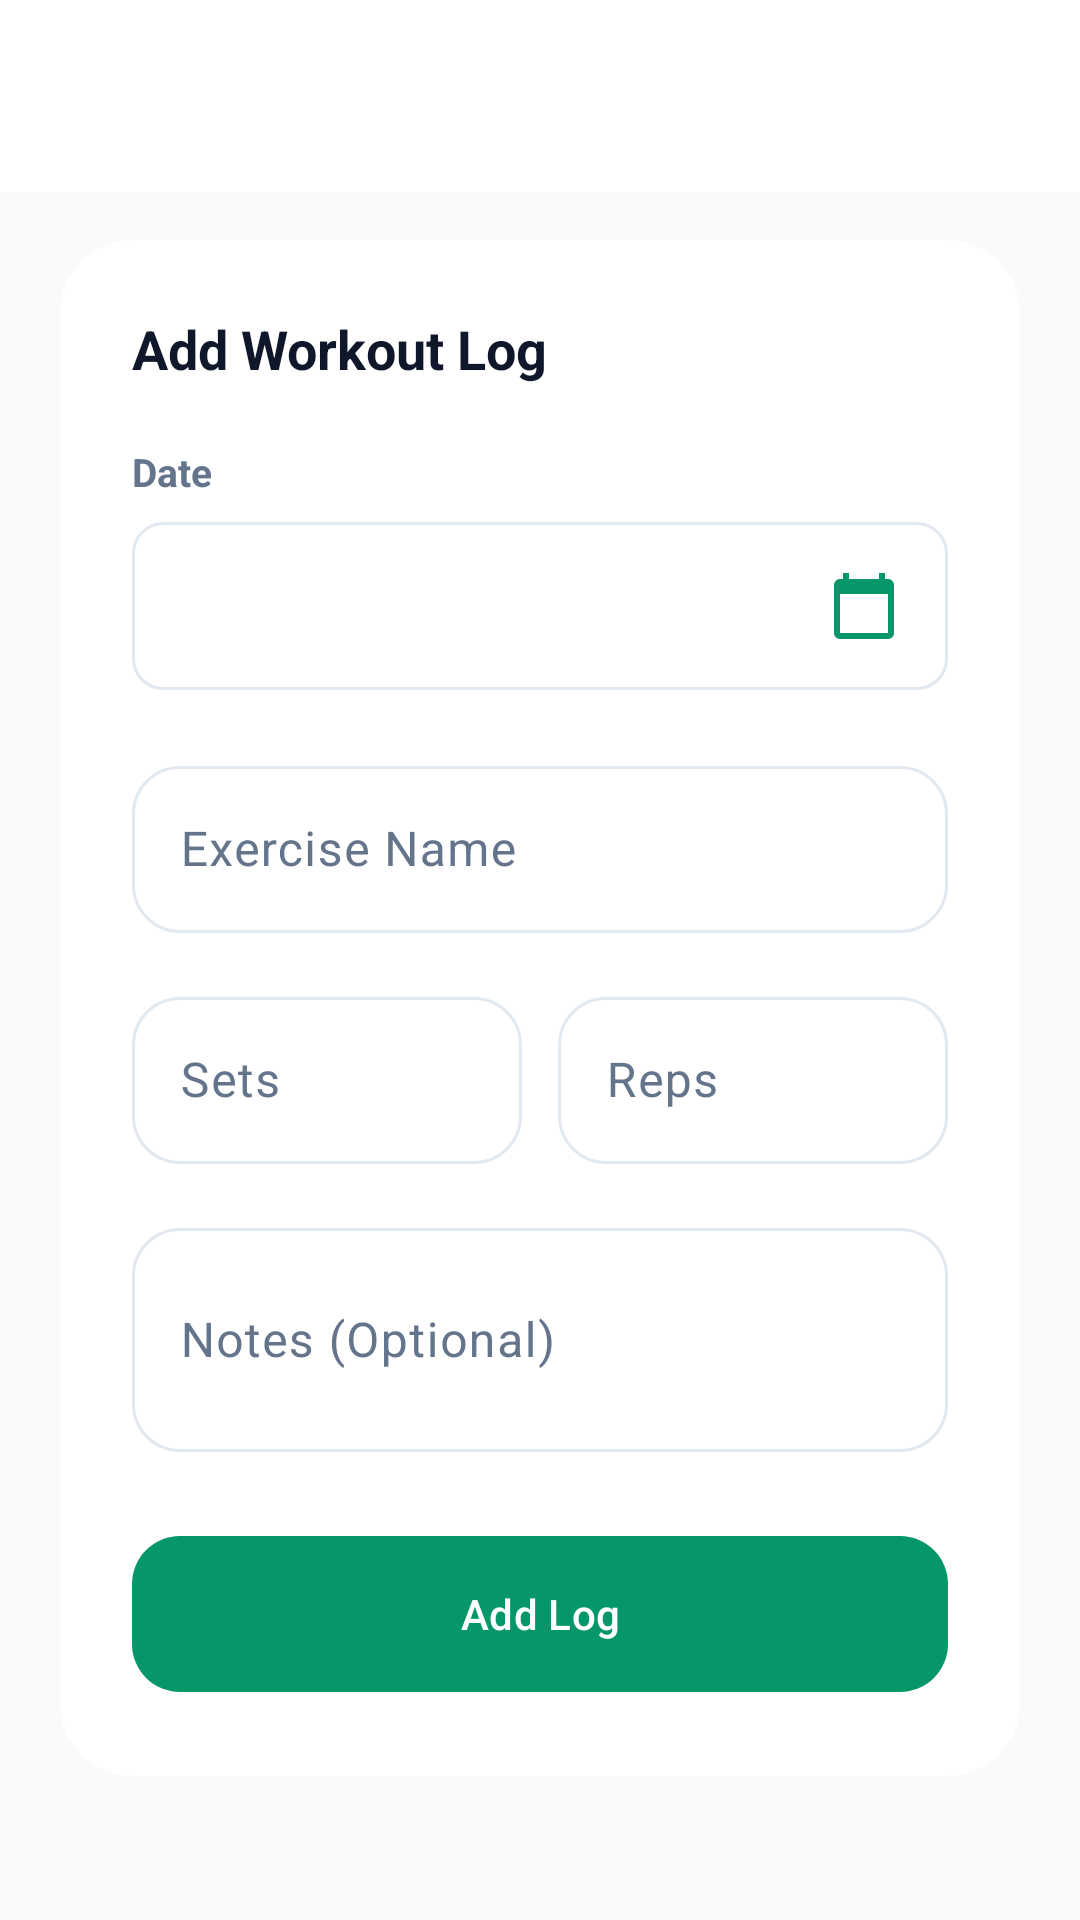

Reconstruct the res/layout file that produces this screen, plus the resources it refers to.
<!-- AndroidManifest.xml: application theme Theme.FitGrid -->
<!-- res/layout/activity_workout_log.xml -->
<?xml version="1.0" encoding="utf-8"?>
<LinearLayout
    xmlns:android="http://schemas.android.com/apk/res/android"
    xmlns:app="http://schemas.android.com/apk/res-auto"
    android:layout_width="match_parent"
    android:layout_height="match_parent"
    android:orientation="vertical"
    android:background="?android:attr/colorBackground">

    <androidx.appcompat.widget.Toolbar
        android:id="@+id/toolbar"
        android:layout_width="match_parent"
        android:layout_height="?attr/actionBarSize"
        android:background="?attr/colorSurface"
        app:titleTextColor="?attr/colorOnSurface"
        app:elevation="0dp" />

    <androidx.core.widget.NestedScrollView
        android:layout_width="match_parent"
        android:layout_height="match_parent"
        android:clipToPadding="false"
        android:paddingBottom="24dp">

        <LinearLayout
            android:layout_width="match_parent"
            android:layout_height="wrap_content"
            android:orientation="vertical"
            android:paddingHorizontal="20dp"
            android:paddingTop="16dp">

            <com.google.android.material.card.MaterialCardView
                android:layout_width="match_parent"
                android:layout_height="wrap_content"
                android:layout_marginBottom="24dp"
                app:cardCornerRadius="24dp"
                app:strokeWidth="0dp"
                app:cardElevation="0dp"
                app:cardBackgroundColor="?attr/colorSurface">

                <LinearLayout
                    android:layout_width="match_parent"
                    android:layout_height="wrap_content"
                    android:orientation="vertical"
                    android:padding="24dp">

                    <TextView
                        android:layout_width="wrap_content"
                        android:layout_height="wrap_content"
                        android:text="Add Workout Log"
                        android:textSize="18sp"
                        android:textStyle="bold"
                        android:textColor="?attr/colorOnSurface"
                        android:layout_marginBottom="20dp" />

                    <TextView
                        android:layout_width="wrap_content"
                        android:layout_height="wrap_content"
                        android:text="Date"
                        android:textSize="13sp"
                        android:textStyle="bold"
                        android:textColor="?attr/colorOnSurfaceVariant"
                        android:layout_marginBottom="8dp" />

                    <TextView
                        android:id="@+id/tv_selected_date"
                        android:layout_width="match_parent"
                        android:layout_height="wrap_content"
                        android:padding="16dp"
                        android:background="@drawable/bg_date_picker"
                        android:textColor="?attr/colorOnSurface"
                        android:textSize="15sp"
                        android:drawableEnd="@drawable/ic_calendar"
                        android:drawableTint="?attr/colorPrimary"
                        android:layout_marginBottom="20dp"
                        android:clickable="true"
                        android:focusable="true" />

                    <com.google.android.material.textfield.TextInputLayout
                        android:layout_width="match_parent"
                        android:layout_height="wrap_content"
                        android:layout_marginBottom="16dp"
                        android:hint="Exercise Name"
                        style="@style/Widget.Material3.TextInputLayout.OutlinedBox"
                        app:boxCornerRadiusTopStart="16dp"
                        app:boxCornerRadiusTopEnd="16dp"
                        app:boxCornerRadiusBottomStart="16dp"
                        app:boxCornerRadiusBottomEnd="16dp">
                        <com.google.android.material.textfield.TextInputEditText
                            android:id="@+id/et_exercise_name"
                            android:layout_width="match_parent"
                            android:layout_height="wrap_content"
                            android:inputType="textCapWords" />
                    </com.google.android.material.textfield.TextInputLayout>

                    <LinearLayout
                        android:layout_width="match_parent"
                        android:layout_height="wrap_content"
                        android:orientation="horizontal"
                        android:layout_marginBottom="16dp">

                        <com.google.android.material.textfield.TextInputLayout
                            android:layout_width="0dp"
                            android:layout_height="wrap_content"
                            android:layout_weight="1"
                            android:layout_marginEnd="12dp"
                            android:hint="Sets"
                            style="@style/Widget.Material3.TextInputLayout.OutlinedBox"
                            app:boxCornerRadiusTopStart="16dp"
                            app:boxCornerRadiusTopEnd="16dp"
                            app:boxCornerRadiusBottomStart="16dp"
                            app:boxCornerRadiusBottomEnd="16dp">
                            <com.google.android.material.textfield.TextInputEditText
                                android:id="@+id/et_sets"
                                android:layout_width="match_parent"
                                android:layout_height="wrap_content"
                                android:inputType="number" />
                        </com.google.android.material.textfield.TextInputLayout>

                        <com.google.android.material.textfield.TextInputLayout
                            android:layout_width="0dp"
                            android:layout_height="wrap_content"
                            android:layout_weight="1"
                            android:hint="Reps"
                            style="@style/Widget.Material3.TextInputLayout.OutlinedBox"
                            app:boxCornerRadiusTopStart="16dp"
                            app:boxCornerRadiusTopEnd="16dp"
                            app:boxCornerRadiusBottomStart="16dp"
                            app:boxCornerRadiusBottomEnd="16dp">
                            <com.google.android.material.textfield.TextInputEditText
                                android:id="@+id/et_reps"
                                android:layout_width="match_parent"
                                android:layout_height="wrap_content"
                                android:inputType="number" />
                        </com.google.android.material.textfield.TextInputLayout>
                    </LinearLayout>

                    <com.google.android.material.textfield.TextInputLayout
                        android:layout_width="match_parent"
                        android:layout_height="wrap_content"
                        android:layout_marginBottom="24dp"
                        android:hint="Notes (Optional)"
                        style="@style/Widget.Material3.TextInputLayout.OutlinedBox"
                        app:boxCornerRadiusTopStart="16dp"
                        app:boxCornerRadiusTopEnd="16dp"
                        app:boxCornerRadiusBottomStart="16dp"
                        app:boxCornerRadiusBottomEnd="16dp">
                        <com.google.android.material.textfield.TextInputEditText
                            android:id="@+id/et_note"
                            android:layout_width="match_parent"
                            android:layout_height="wrap_content"
                            android:inputType="textMultiLine"
                            android:lines="2" />
                    </com.google.android.material.textfield.TextInputLayout>

                    <com.google.android.material.button.MaterialButton
                        android:id="@+id/btn_add_log"
                        android:layout_width="match_parent"
                        android:layout_height="60dp"
                        app:cornerRadius="16dp"
                        android:text="Add Log"
                        style="@style/Widget.Material3.Button" />

                </LinearLayout>
            </com.google.android.material.card.MaterialCardView>

            <TextView
                android:id="@+id/tv_total_workouts"
                android:layout_width="wrap_content"
                android:layout_height="wrap_content"
                android:textSize="14sp"
                android:textStyle="bold"
                android:textColor="?attr/colorOnBackground"
                android:layout_marginBottom="12dp" />

            <TextView
                android:id="@+id/tv_log_empty"
                android:layout_width="match_parent"
                android:layout_height="wrap_content"
                android:text="No workout logs yet. Start tracking your activity."
                android:textColor="?attr/colorOnSurfaceVariant"
                android:gravity="center"
                android:padding="32dp"
                android:visibility="gone" />

            <androidx.recyclerview.widget.RecyclerView
                android:id="@+id/rv_workout_log"
                android:layout_width="match_parent"
                android:layout_height="wrap_content"
                android:nestedScrollingEnabled="false"
                android:clipToPadding="false"
                android:paddingBottom="16dp" />

        </LinearLayout>
    </androidx.core.widget.NestedScrollView>

</LinearLayout>
<!-- resources referenced by this layout -->
<resources>
  <!-- drawable bg_date_picker (drawable) -->
  <?xml version="1.0" encoding="utf-8"?>
  <shape xmlns:android="http://schemas.android.com/apk/res/android"
      android:shape="rectangle">
      <stroke android:width="1dp" android:color="?attr/colorOutlineVariant" />
      <corners android:radius="10dp" />
  </shape>
  <!-- drawable ic_calendar (drawable) -->
  <?xml version="1.0" encoding="utf-8"?>
  <vector xmlns:android="http://schemas.android.com/apk/res/android"
      android:width="24dp" android:height="24dp"
      android:viewportWidth="24" android:viewportHeight="24">
      <path android:fillColor="?attr/colorOnSurfaceVariant"
          android:pathData="M20,3h-1V1h-2v2H7V1H5v2H4C2.9,3 2,3.9 2,5v16c0,1.1 0.9,2 2,2h16c1.1,0 2,-0.9 2,-2V5C22,3.9 21.1,3 20,3zM20,21H4V8h16V21z"/>
  </vector>
  <style name="Theme.FitGrid" parent="Theme.Material3.Light.NoActionBar">
          <item name="colorPrimary">@color/fitgrid_blue</item>
          <item name="colorPrimaryContainer">@color/fitgrid_blue_container</item>
          <item name="colorSecondary">@color/fitgrid_teal</item>
          <item name="colorTertiary">@color/fitgrid_orange</item>
  
          <item name="android:colorBackground">@color/background_light</item>
          <item name="colorSurface">@color/surface_light</item>
          <item name="colorSurfaceVariant">@color/surface_variant</item>
  
          <item name="colorOnBackground">@color/on_background_light</item>
          <item name="colorOnSurface">@color/on_background_light</item>
          <item name="colorOnSurfaceVariant">@color/text_secondary</item>
  
          <item name="android:windowBackground">@color/background_light</item>
  
          <item name="colorOutline">@color/outline_light</item>
          <item name="colorOutlineVariant">@color/outline_light</item>
      </style>
  <color name="fitgrid_blue">#059669</color>
  <color name="fitgrid_blue_container">#D1FAE5</color>
  <color name="fitgrid_teal">#0D9488</color>
  <color name="fitgrid_orange">#F97316</color>
  <color name="background_light">#F8FAFC</color>
  <color name="surface_light">#FFFFFF</color>
  <color name="surface_variant">#F1F5F9</color>
  <color name="on_background_light">#0F172A</color>
  <color name="text_secondary">#64748B</color>
  <color name="outline_light">#E2E8F0</color>
</resources>
